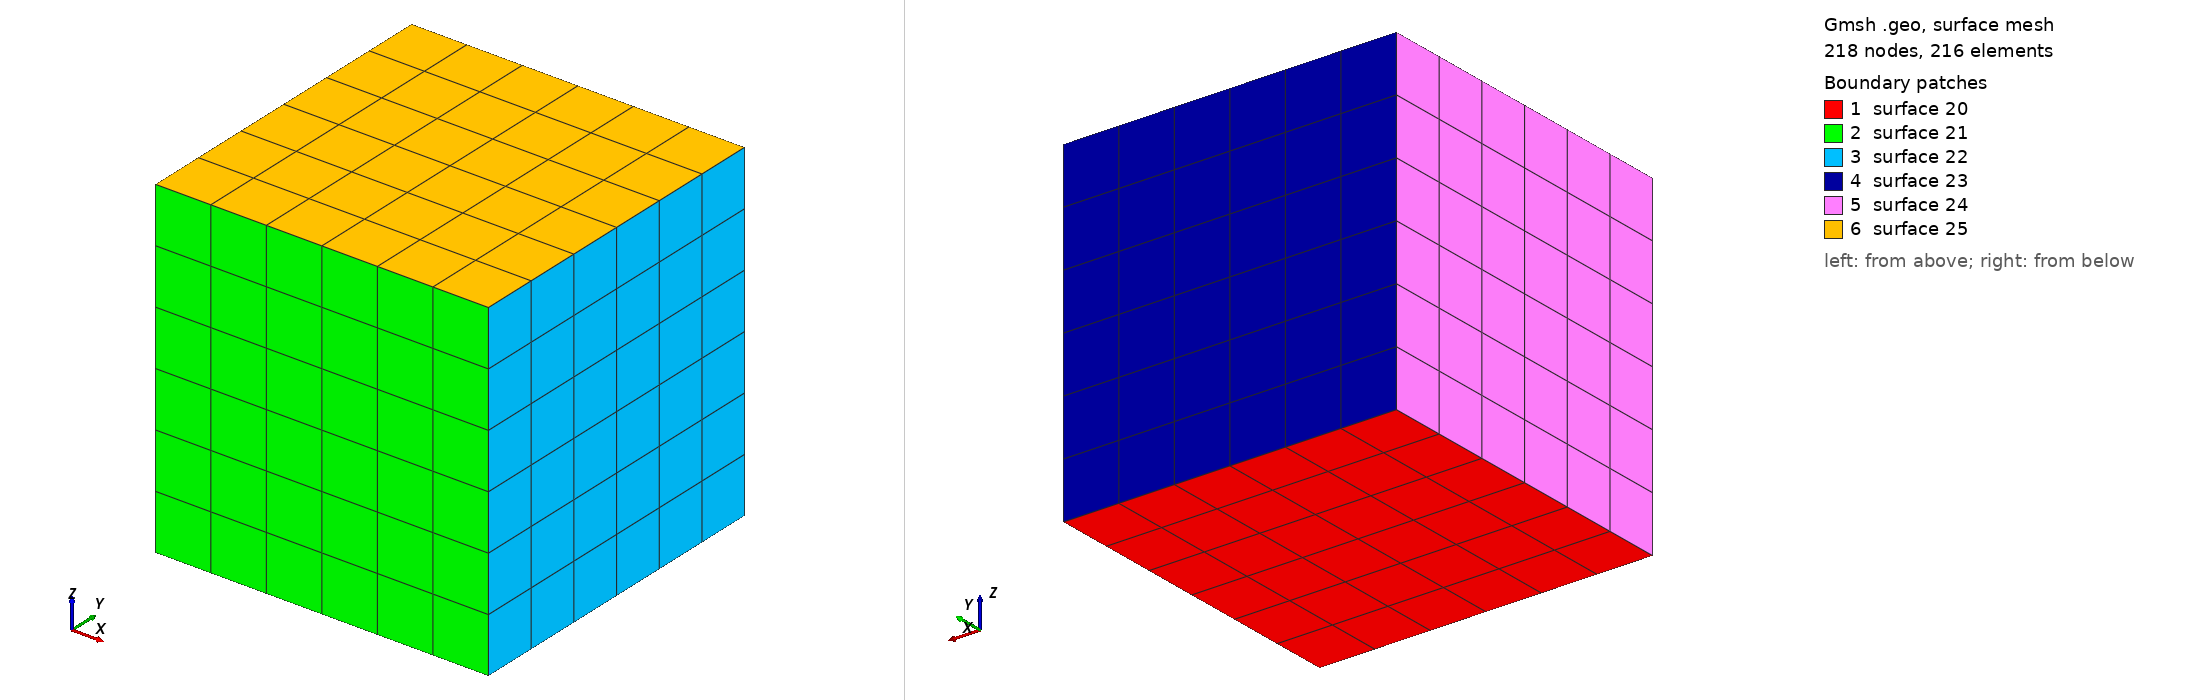

Gmsh geometry script, surface-meshed: 218 nodes, 216 surface elements. Boundary patches (legend numbers): 1 surface 20, 2 surface 21, 3 surface 22, 4 surface 23, 5 surface 24, 6 surface 25. Left view from above one corner, right view from below the opposite corner. The script declares no physical surfaces, so the legend lists its geometric surfaces. The drawing asked Gmsh for element sizes between 1% and 20% of the model's largest extent; the script's own settings can give other sizes.

=== hexahedron.geo (drawn) ===
Point(0) = {-1,-1,-1};
Point(1) = {1,-1,-1};
Point(2) = {1,1,-1};
Point(3) = {-1,1,-1};

Point(4) = {-1,-1,1};
Point(5) = {1,-1,1};
Point(6) = {1,1,1};
Point(7) = {-1,1,1};


Line(8) = {0,1};
Line(9) = {1,2};
Line(10) = {2,3};
Line(11) = {3,0};

Line(12) = {0,4};
Line(13) = {1,5};
Line(14) = {2,6};
Line(15) = {3,7};

Line(16) = {4,5};
Line(17) = {5,6};
Line(18) = {6,7};
Line(19) = {7,4};

Line Loop(20) = {8,9,10,11};
Line Loop(21) = {8,13,-16,-12};
Line Loop(22) = {9,14,-17,-13};
Line Loop(23) = {10,15,-18,-14};
Line Loop(24) = {11,12,-19,-15};
Line Loop(25) = {16,17,18,19};

Surface(20) = {20};
Surface(21) = {21};
Surface(22) = {22};
Surface(23) = {23};
Surface(24) = {24};
Surface(25) = {25};

Surface Loop(26) = {20,21,22,23,24,25};
Volume(26) = {26};


Transfinite Surface "*";
Recombine Surface "*";
Transfinite Volume "*";

Mesh 3;
